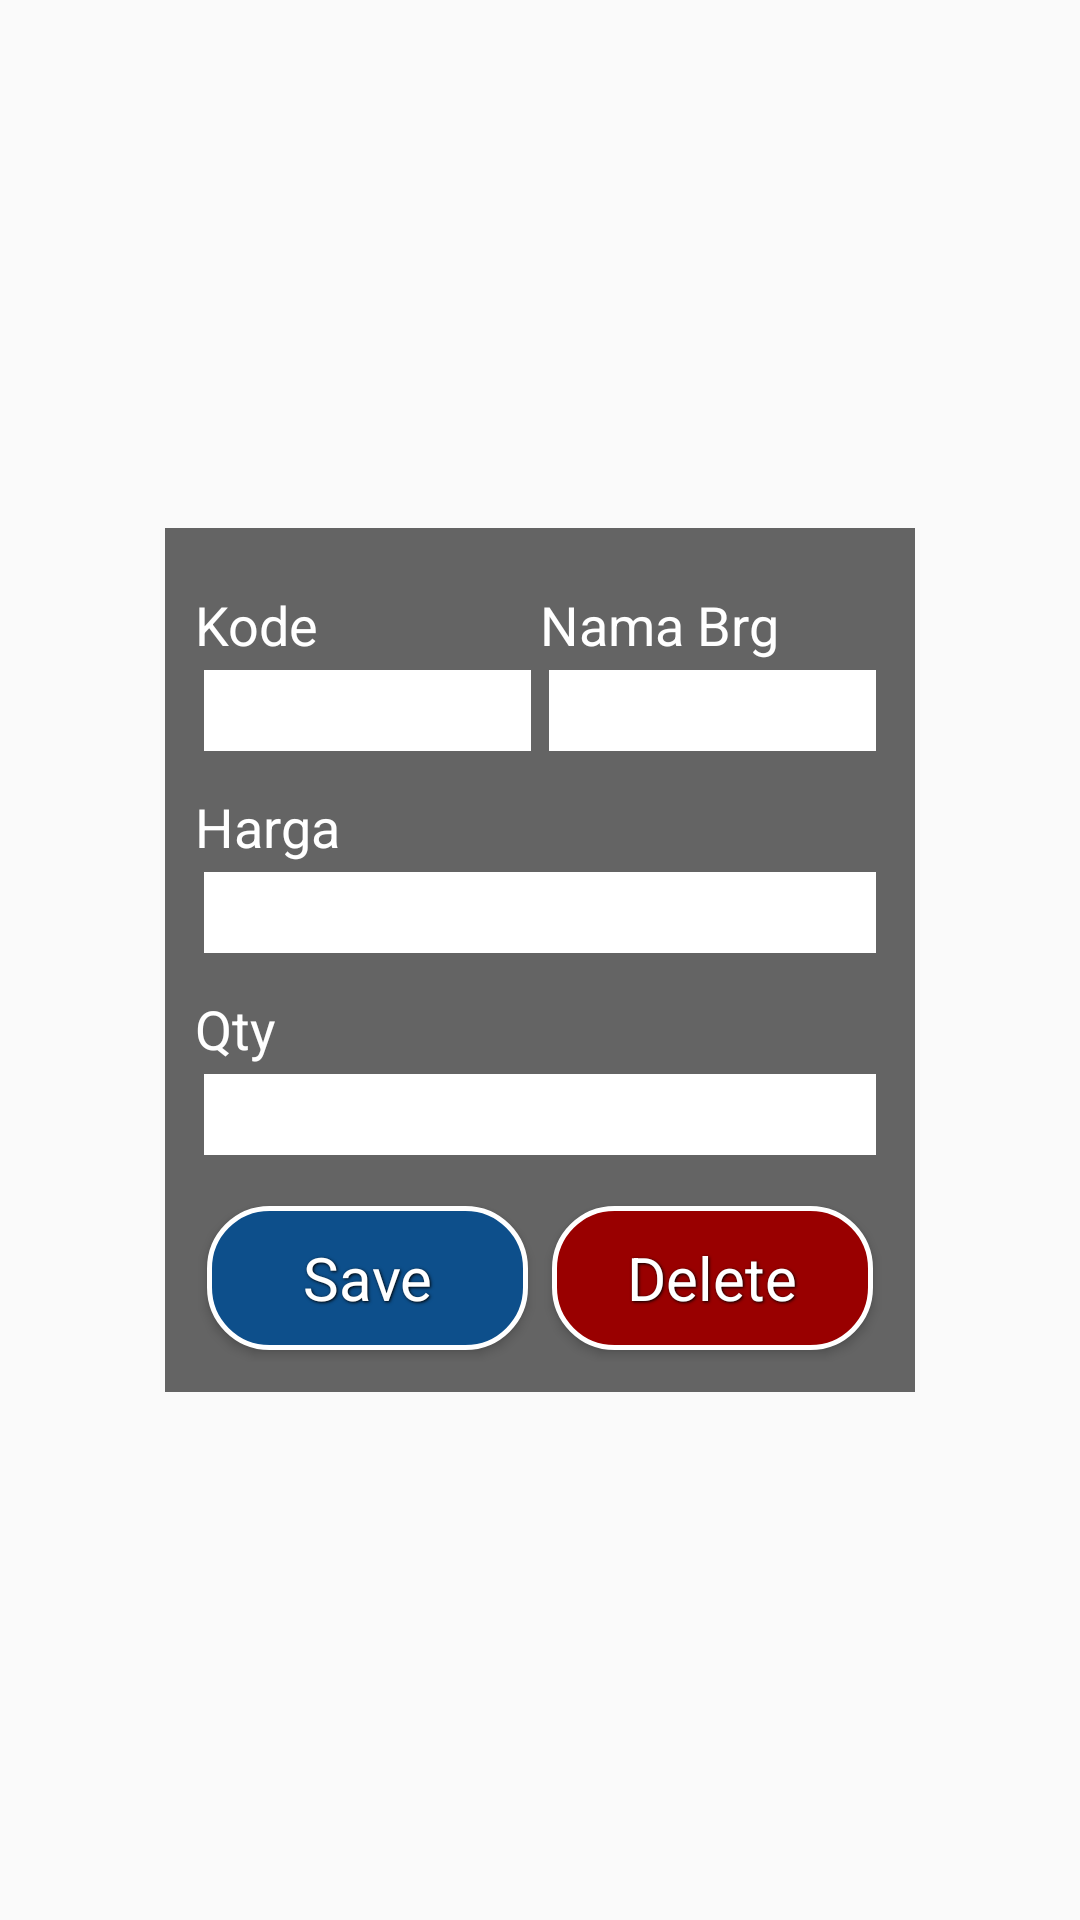

Here is an Android app screen rendered from its layout file. Give the layout XML and the strings, colors and styles it references.
<!-- AndroidManifest.xml: application theme AppTheme -->
<!-- res/layout/popup_edit_order.xml -->
<?xml version="1.0" encoding="utf-8"?>
<RelativeLayout xmlns:android="http://schemas.android.com/apk/res/android"
    xmlns:tools="http://schemas.android.com/tools"
    android:layout_width="wrap_content"
    android:layout_height="wrap_content"
    tools:context=".MainActivity">

    <LinearLayout
        android:id="@+id/lyt_edit"
        android:layout_width="250dp"
        android:layout_height="wrap_content"
        android:layout_centerInParent="true"
        android:background="@drawable/popup_layout_bg"
        android:orientation="vertical"
        android:padding="10dp">

        <LinearLayout
            android:layout_width="match_parent"
            android:layout_height="wrap_content"
            android:layout_centerInParent="true"
            android:orientation="horizontal"
            android:paddingTop="10dp">

            <TextView
                android:layout_width="match_parent"
                android:layout_height="wrap_content"
                android:layout_weight="1"
                android:text="@string/hint_kode"
                android:textAppearance="?android:attr/textAppearanceMedium"
                android:textColor="#ffffff" />

            <TextView
                android:layout_width="match_parent"
                android:layout_height="wrap_content"
                android:layout_weight="1"
                android:text="@string/hint_nama_barang"
                android:textAppearance="?android:attr/textAppearanceMedium"
                android:textColor="#ffffff" />
        </LinearLayout>

        <LinearLayout
            android:layout_width="match_parent"
            android:layout_height="wrap_content"
            android:layout_centerInParent="true"
            android:orientation="horizontal">

            <EditText
                android:id="@+id/popup_order_code"
                style="@style/PopupEditText"
                android:layout_width="match_parent"
                android:layout_height="wrap_content"
                android:layout_marginBottom="3dp"
                android:layout_marginTop="3dp"
                android:layout_weight="1"
                android:background="#ffffff"
                android:textAppearance="?android:attr/textAppearanceMedium"
                android:maxLines="255"/>

            <EditText
                android:id="@+id/popup_nama_brg"
                style="@style/PopupEditText"
                android:layout_width="match_parent"
                android:layout_height="fill_parent"
                android:layout_marginBottom="3dp"
                android:layout_marginTop="3dp"
                android:layout_weight="1"
                android:background="#ffffff"
                android:textAppearance="?android:attr/textAppearanceMedium"
                android:maxLines="255"/>
        </LinearLayout>

        <LinearLayout
            android:layout_width="match_parent"
            android:layout_height="wrap_content"
            android:layout_centerInParent="true"
            android:orientation="horizontal"
            android:paddingTop="10dp">

            <TextView
                android:layout_width="match_parent"
                android:layout_height="wrap_content"
                android:layout_weight="1"
                android:text="@string/hint_harga"
                android:textAppearance="?android:attr/textAppearanceMedium"
                android:textColor="#ffffff" />
        </LinearLayout>

        <LinearLayout
            android:layout_width="match_parent"
            android:layout_height="wrap_content"
            android:layout_centerInParent="true"
            android:orientation="horizontal">

            <EditText
                android:id="@+id/popup_order_price"
                style="@style/PopupEditText"
                android:layout_width="match_parent"
                android:layout_height="wrap_content"
                android:layout_weight="1"
                android:layout_marginBottom="3dp"
                android:layout_marginTop="3dp"
                android:background="#ffffff"
                android:textAppearance="?android:attr/textAppearanceMedium"
                android:inputType="numberSigned"
                android:maxLines="9" />
        </LinearLayout>

        <LinearLayout
            android:layout_width="match_parent"
            android:layout_height="wrap_content"
            android:layout_centerInParent="true"
            android:orientation="horizontal"
            android:paddingTop="10dp">

            <TextView
                android:layout_width="match_parent"
                android:layout_height="wrap_content"
                android:layout_weight="1"
                android:text="@string/hint_qty"
                android:textAppearance="?android:attr/textAppearanceMedium"
                android:textColor="#ffffff" />
        </LinearLayout>

        <LinearLayout
            android:layout_width="match_parent"
            android:layout_height="wrap_content"
            android:layout_centerInParent="true"
            android:orientation="horizontal">

            <EditText
                android:id="@+id/popup_order_qty"
                style="@style/PopupEditText"
                android:layout_width="match_parent"
                android:layout_height="wrap_content"
                android:layout_weight="1"
                android:layout_marginBottom="3dp"
                android:layout_marginTop="3dp"
                android:background="#ffffff"
                android:textAppearance="?android:attr/textAppearanceMedium"
                android:inputType="numberSigned"
                android:maxLines="9" />
        </LinearLayout>

        <LinearLayout
            android:layout_width="match_parent"
            android:layout_height="wrap_content"
            android:layout_centerInParent="true"
            android:orientation="horizontal"
            android:paddingTop="10dp">
            <Button
                android:id="@+id/popup_btn_save_data"
                style="@style/ButtonText"
                android:layout_width="match_parent"
                android:layout_height="wrap_content"
                android:layout_weight="1"
                android:layout_margin="4dp"
                android:background="@drawable/button_shape"
                android:gravity="center"
                android:padding="10dp"
                android:text="Save"
                android:textAppearance="?android:attr/textAppearanceMedium" />

            <Button
                android:id="@+id/popup_btn_delete_data"
                style="@style/ButtonText"
                android:layout_width="match_parent"
                android:layout_height="wrap_content"
                android:layout_weight="1"
                android:layout_margin="4dp"
                android:background="@drawable/button_shape_red"
                android:gravity="center"
                android:padding="10dp"
                android:text="Delete"
                android:textAppearance="?android:attr/textAppearanceMedium" />
        </LinearLayout>

    </LinearLayout>

</RelativeLayout>
<!-- resources referenced by this layout -->
<resources>
  <!-- drawable button_shape (drawable) -->
  <?xml version="1.0" encoding="utf-8"?>
  <shape xmlns:android="http://schemas.android.com/apk/res/android"
      android:shape="rectangle">
      <gradient android:startColor="#0D4F8B"
          android:endColor="#0D4F8B"
          android:angle="270" />
      <corners android:radius="20dp" />
      <stroke android:width="5px" android:color="#ffffff" />
  </shape>
  <!-- drawable button_shape_red (drawable) -->
  <?xml version="1.0" encoding="utf-8"?>
  <shape xmlns:android="http://schemas.android.com/apk/res/android"
      android:shape="rectangle">
      <gradient android:startColor="#990000"
          android:endColor="#990000"
          android:angle="270" />
      <corners android:radius="20dp" />
      <stroke android:width="5px" android:color="#ffffff" />
  </shape>
  <!-- drawable popup_layout_bg (drawable) -->
  <?xml version="1.0" encoding="utf-8"?>
  <shape xmlns:android="http://schemas.android.com/apk/res/android" android:shape="rectangle">
      <solid android:color="#99000000" ></solid>
  </shape>
  <string name="hint_harga">Harga</string>
  <string name="hint_kode">Kode</string>
  <string name="hint_nama_barang">Nama Brg</string>
  <string name="hint_qty">Qty</string>
  <style name="ButtonText">
          <item name="android:layout_width">fill_parent</item>
          <item name="android:layout_height">wrap_content</item>
          <item name="android:textColor">#ffffff</item>
          <item name="android:gravity">left</item>
          <item name="android:layout_margin">3dp</item>
          <item name="android:textStyle">normal</item>
          <item name="android:textSize">20sp</item>
          <item name="android:shadowColor">#000000</item>
          <item name="android:shadowDx">1</item>
          <item name="android:shadowDy">1</item>
          <item name="android:shadowRadius">2</item>
      </style>
  <style name="PopupEditText">
          <item name="android:layout_width">fill_parent</item>
          <item name="android:layout_height">wrap_content</item>
          <item name="android:textColor">#000000</item>
          <item name="android:gravity">left</item>
          <item name="android:layout_margin">3dp</item>
          <item name="android:textStyle">normal</item>
          <item name="android:textSize">20sp</item>
          <item name="android:shadowColor">#000000</item>
          <item name="android:shadowDx">1</item>
          <item name="android:shadowDy">1</item>
          <item name="android:shadowRadius">2</item>
      </style>
  <style name="AppTheme" parent="Base.Theme.AppCompat.Light.DarkActionBar">
          
          <item name="colorPrimary">@color/ColorPrimary</item>
          <item name="colorPrimaryDark">@color/ColorPrimaryDark</item>
          <item name="colorAccent">@color/AccentColor</item>
          <item name="android:textColorPrimary">@color/PrimaryText</item>
      </style>
  <color name="ColorPrimary">#3F51B5</color>
  <color name="ColorPrimaryDark">#303F9F</color>
  <color name="AccentColor">#536DFE</color>
  <color name="PrimaryText">#212121</color>
</resources>
